Run: headless pygame with SDL's dummy video driver; simulated clock (each Clock.tick advances the game by its frame time, no real sleeping); random seed 0; keys injected as events and as key.get_pressed() state; no mouse input.
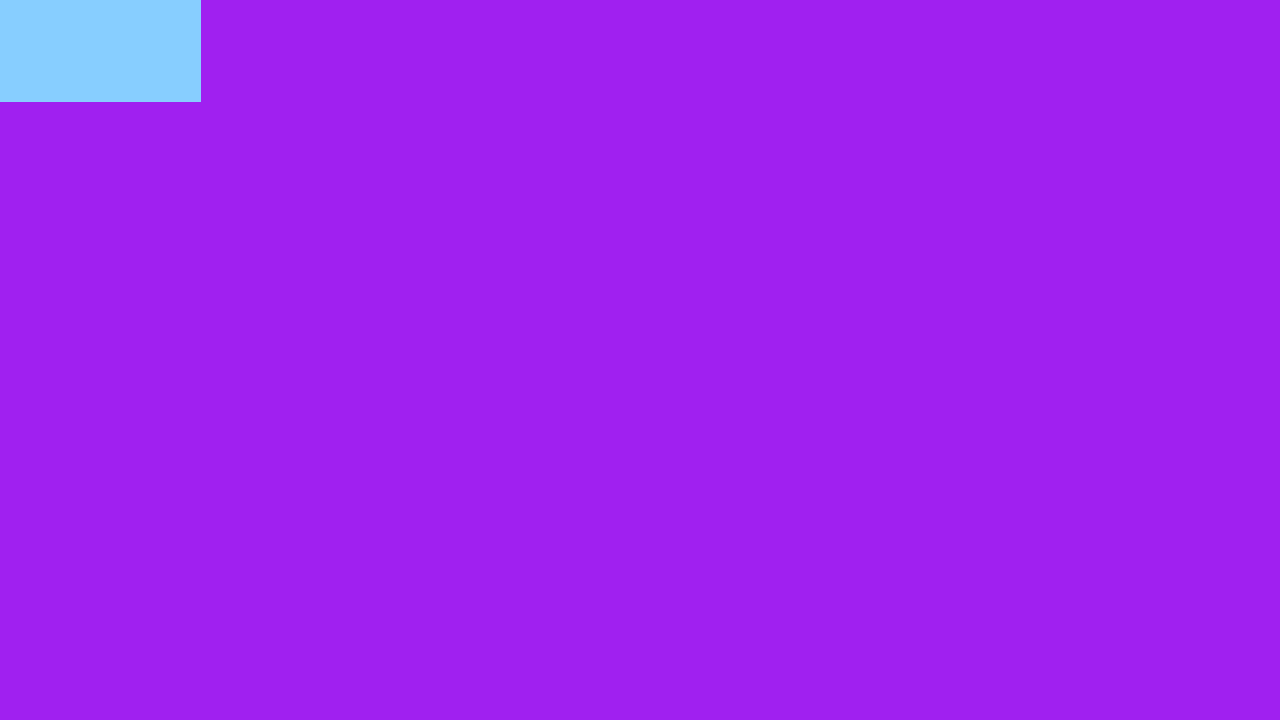
Frame 1 of 4 · flips 1–60 · no input
Frame 2 of 4 · flips 61–180 · tapped SPACE, RETURN · held RIGHT (→), D · screen unchanged from frame 1, image omitted
Frame 3 of 4 · flips 181–300 · held DOWN (↓), S · screen unchanged from frame 2, image omitted
Frame 4 of 4 · flips 301–420 · held LEFT (←), A, UP (↑), W · screen unchanged from frame 3, image omitted

The pygame program that drew these frames:

# Example file showing a basic pygame "game loop"
import pygame

# pygame setup
pygame.init()
screen = pygame.display.set_mode((1280, 720))
clock = pygame.time.Clock()
running = True

# game setup
player=pygame.Rect(0,0,201,102)

while running:
    # poll for events
    # pygame.QUIT event means the user clicked X to close your window
    for event in pygame.event.get():
        if event.type == pygame.QUIT:
            running = False

    # fill the screen with a color to wipe away anything from last frame
    screen.fill("purple")

    pygame.draw.rect(screen,'skyblue1', player)

    # RENDER YOUR GAME HERE

    # flip() the display to put your work on screen
    pygame.display.flip()

    clock.tick(60)  # limits FPS to 60

pygame.quit()
